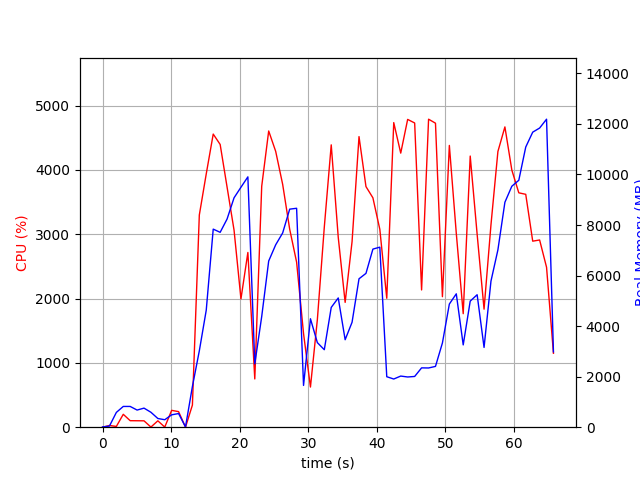

Source data for this figure (header and first rows):
elapsed_time, nproc, cpu, mem_real, mem_virtual
3.814697265625e-05, 1, 0.0, 9.922, 3192
1.007, 2, 26.8, 45, 153.6
2.015, 4, 11.9, 585.5, 2193
3.023, 4, 200.4, 821.4, 2481
4.031, 4, 101.2, 821.4, 2477
5.039, 3, 100.2, 678.2, 2021
6.047, 3, 99.2, 754.7, 2133
7.055, 5, 2.0, 590.8, 2404
8.066, 3, 99.2, 344.6, 1583
9.074, 3, 2.0, 295.6, 1525
10.08, 4, 262.0, 489.9, 2174
11.09, 4, 241.9, 540.3, 2074
12.1, 2, 1.0, 11.86, 35.45
13.11, 1, 344.3, 1612, 9293
14.11, 1, 3298, 3021, 11125
15.12, 1, 3937, 4631, 11173
16.14, 1, 4556, 7838, 16732
17.15, 1, 4395, 7712, 16744
18.16, 1, 3733, 8237, 16744
19.18, 1, 3064, 9077, 16864
20.19, 1, 1994, 9496, 16864
21.2, 1, 2716, 9906, 16864
22.2, 1, 750.1, 2506, 16944
23.21, 1, 3745, 4380, 16944
24.23, 1, 4604, 6577, 17405
25.25, 1, 4288, 7218, 17801
26.27, 1, 3774, 7687, 17801
27.3, 1, 3077, 8628, 17801
28.3, 1, 2566, 8663, 17801
29.31, 1, 1456, 1653, 17801
30.32, 1, 624.1, 4292, 25481
31.33, 1, 1673, 3346, 21993
32.34, 1, 3111, 3066, 24041
33.35, 1, 4389, 4740, 24907
34.38, 1, 2952, 5114, 25019
35.38, 1, 1940, 3462, 27067
36.39, 1, 2884, 4153, 25019
37.41, 1, 4517, 5873, 25391
38.42, 1, 3740, 6087, 25391
39.43, 1, 3566, 7048, 25391
40.44, 1, 3076, 7124, 25391
41.45, 1, 2004, 1997, 23343
42.47, 1, 4734, 1907, 23343
43.49, 1, 4260, 2024, 23343
44.5, 1, 4784, 1987, 23343
45.52, 1, 4728, 2008, 23343
46.53, 1, 2133, 2348, 28463
47.55, 1, 4787, 2344, 28463
48.56, 1, 4725, 2406, 28463
49.57, 1, 2029, 3334, 29503
50.58, 1, 4380, 4873, 29503
51.59, 1, 3015, 5278, 29503
52.6, 1, 1764, 3257, 29503
53.62, 1, 4214, 4989, 29503
54.63, 1, 2999, 5242, 29503
55.64, 1, 1834, 3156, 29503
56.65, 1, 3146, 5780, 29503
57.66, 1, 4286, 7018, 34623
58.68, 1, 4668, 8901, 34623
59.7, 1, 3996, 9535, 34623
... 6 more rows
